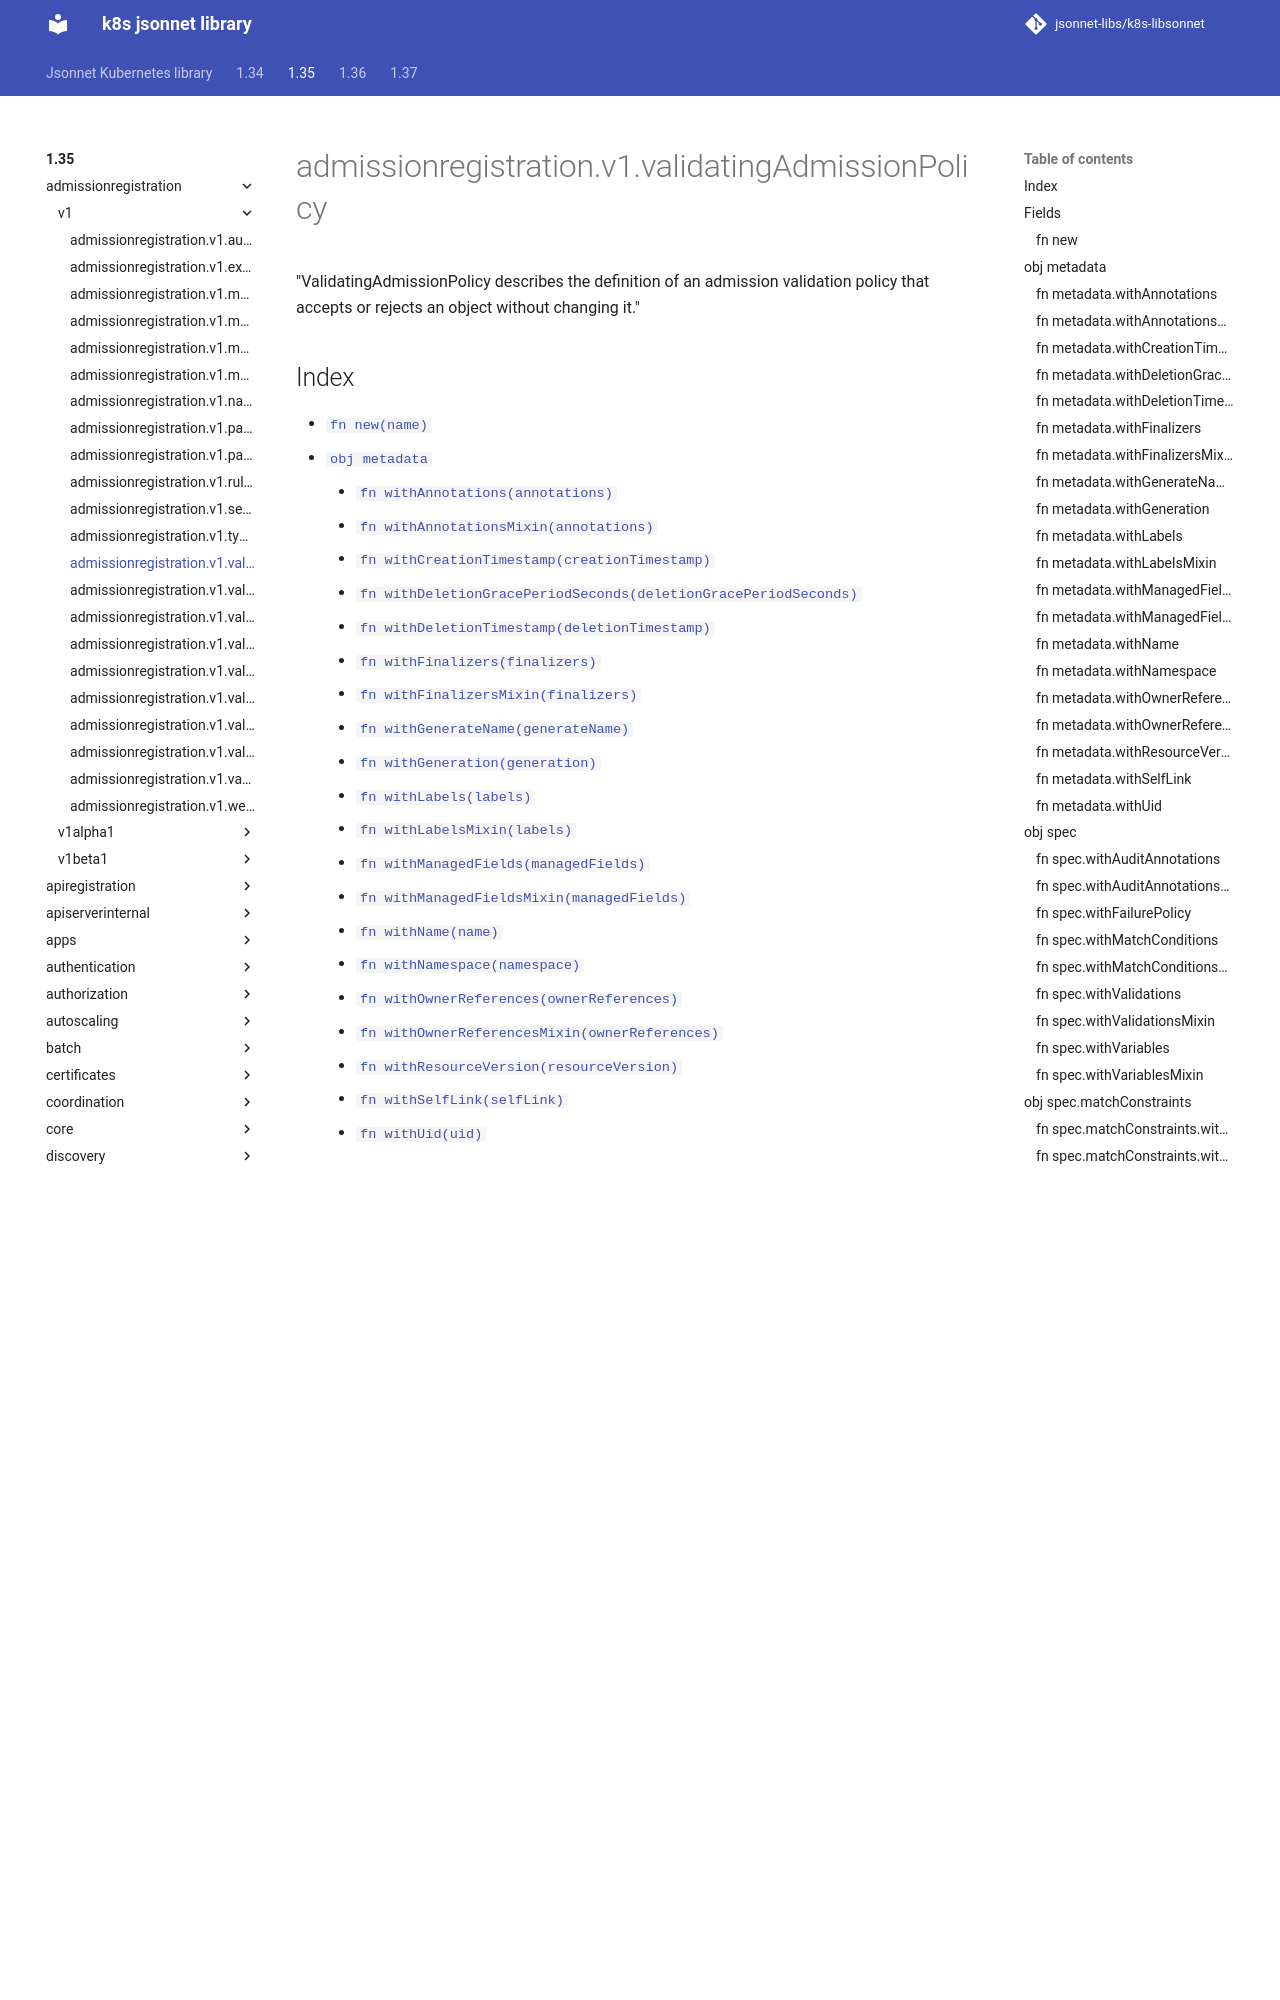

repository: jsonnet-libs/k8s-libsonnet · page: 1.35/admissionregistration/v1/validatingAdmissionPolicy/index.html · generator: mkdocs

---
permalink: /1.35/admissionregistration/v1/validatingAdmissionPolicy/
---

# admissionregistration.v1.validatingAdmissionPolicy

"ValidatingAdmissionPolicy describes the definition of an admission validation policy that accepts or rejects an object without changing it."
